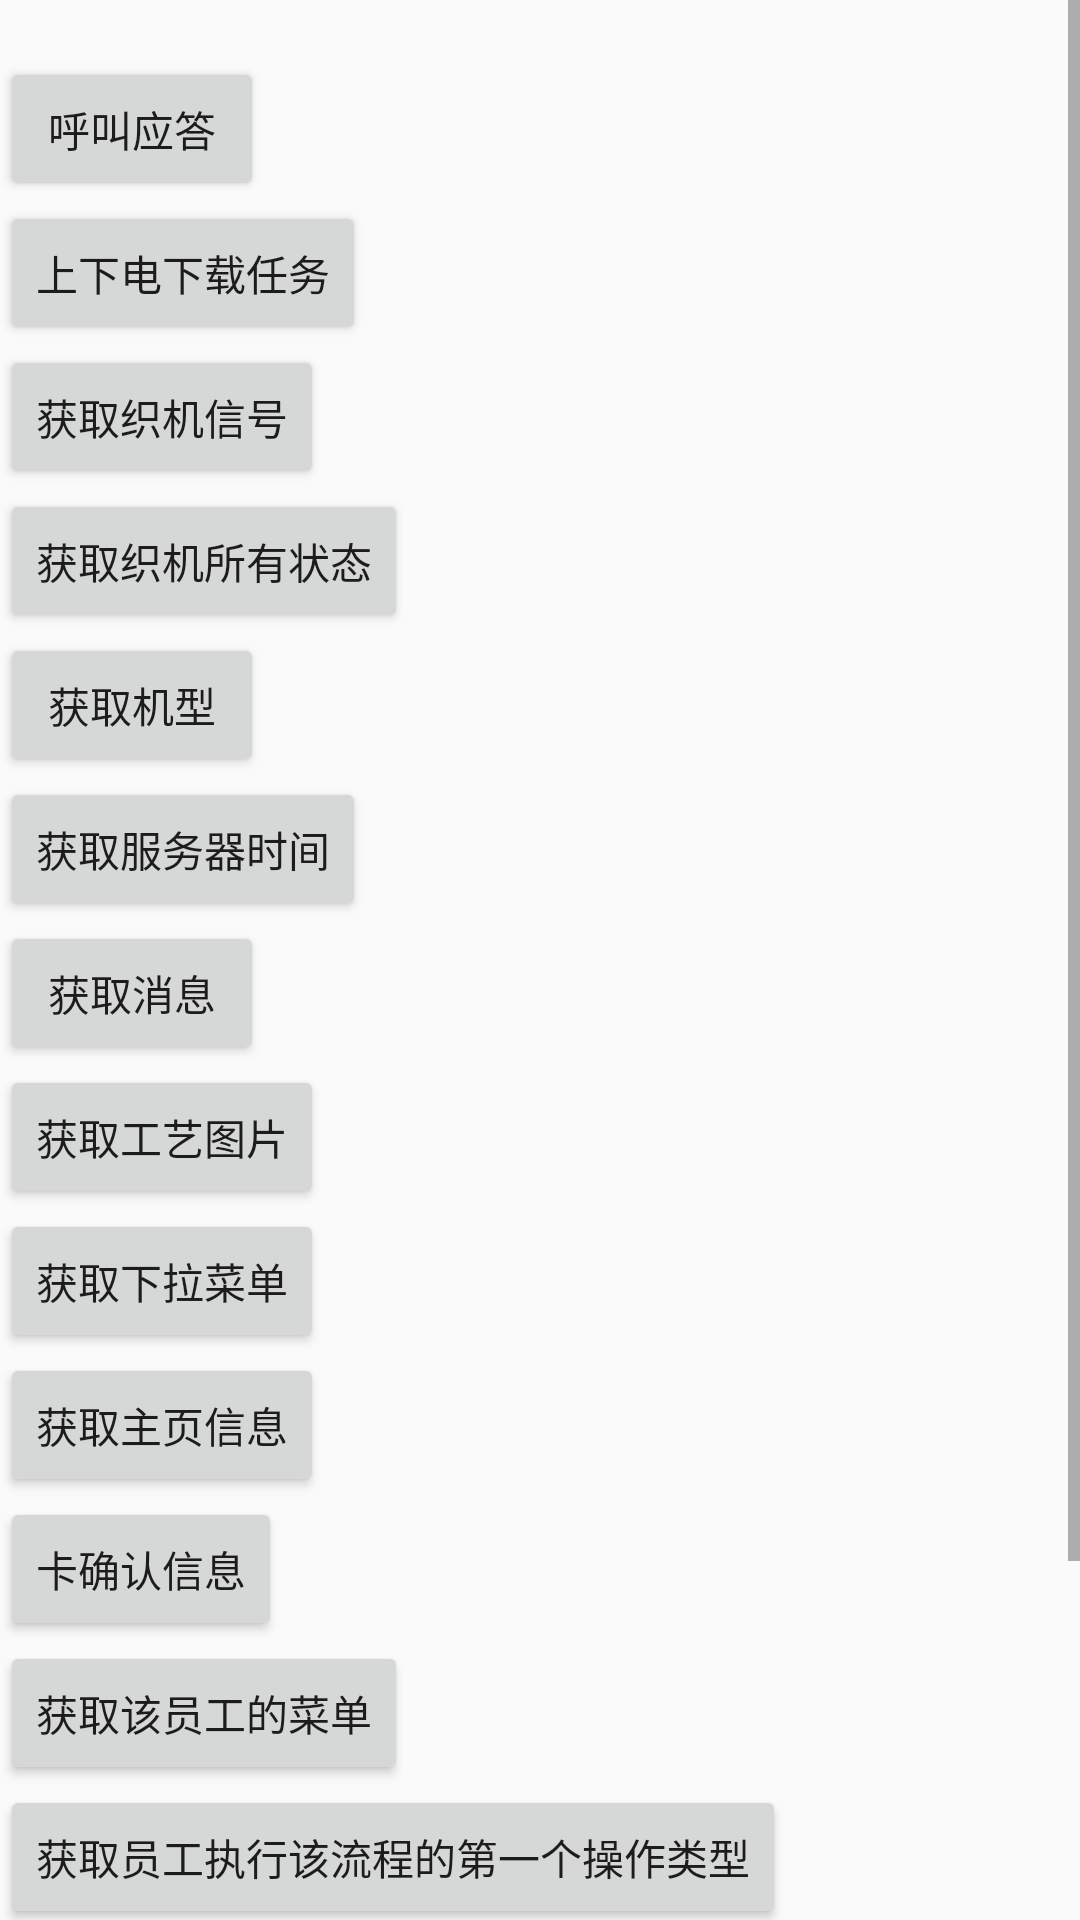

Here is an Android app screen rendered from its layout file. Give the layout XML and the strings, colors and styles it references.
<!-- AndroidManifest.xml: application theme AppTheme -->
<!-- res/layout/activity_api.xml -->
<?xml version="1.0" encoding="utf-8"?>
<ScrollView xmlns:android="http://schemas.android.com/apk/res/android"
    xmlns:app="http://schemas.android.com/apk/res-auto"
    xmlns:tools="http://schemas.android.com/tools"
    android:layout_width="match_parent"
    android:layout_height="match_parent"
    tools:context=".APIActivity">

    <LinearLayout
        android:id="@+id/layout"
        android:layout_width="match_parent"
        android:layout_height="match_parent"
        android:orientation="vertical">

        <TextView
            android:id="@+id/result"
            android:layout_width="wrap_content"
            android:layout_height="wrap_content" />
        <Button
            android:id="@+id/btnCall"
            android:layout_width="wrap_content"
            android:layout_height="wrap_content"
            android:text="呼叫应答"></Button>
        <Button
            android:id="@+id/download"
            android:layout_width="wrap_content"
            android:layout_height="wrap_content"
            android:text="上下电下载任务"></Button>
        <Button
            android:id="@+id/machineSignal"
            android:layout_width="wrap_content"
            android:layout_height="wrap_content"
            android:text="获取织机信号"></Button>
            <Button
                android:id="@+id/machineStatusType"
                android:layout_width="wrap_content"
                android:layout_height="wrap_content"
                android:text="获取织机所有状态"></Button>
            <Button
                android:id="@+id/machineType"
                android:layout_width="wrap_content"
                android:layout_height="wrap_content"
                android:text="获取机型"></Button>
            <Button
                android:id="@+id/serverTime"
                android:layout_width="wrap_content"
                android:layout_height="wrap_content"
                android:text="获取服务器时间"></Button>
            <Button
                android:id="@+id/message"
                android:layout_width="wrap_content"
                android:layout_height="wrap_content"
                android:text="获取消息"></Button>
            <Button
                android:id="@+id/artImage"
                android:layout_width="wrap_content"
                android:layout_height="wrap_content"
                android:text="获取工艺图片"></Button>
            <Button
                android:id="@+id/dropDown"
                android:layout_width="wrap_content"
                android:layout_height="wrap_content"
                android:text="获取下拉菜单"></Button>
            <Button
                android:id="@+id/mainOperate"
                android:layout_width="wrap_content"
                android:layout_height="wrap_content"
                android:text="获取主页信息"></Button>
            <Button
                android:id="@+id/cardInfo"
                android:layout_width="wrap_content"
                android:layout_height="wrap_content"
                android:text="卡确认信息"></Button>
            <Button
                android:id="@+id/operateFlow"
                android:layout_width="wrap_content"
                android:layout_height="wrap_content"
                android:text="获取该员工的菜单"></Button>
            <Button
                android:id="@+id/firstOperateFlow"
                android:layout_width="wrap_content"
                android:layout_height="wrap_content"
                android:text="获取员工执行该流程的第一个操作类型"></Button>
            <Button
                android:id="@+id/onSubmit"
                android:layout_width="wrap_content"
                android:layout_height="wrap_content"
                android:text="按确认执行 sOperateTypeID为空或NULL  跳回主页"></Button>
            <Button
                android:id="@+id/queryPage"
                android:layout_width="wrap_content"
                android:layout_height="wrap_content"
                android:text="查询翻页"></Button>
            <Button
                android:id="@+id/query"
                android:layout_width="wrap_content"
                android:layout_height="wrap_content"
                android:text="查询不翻页"></Button>
    </LinearLayout>

</ScrollView>
<!-- resources referenced by this layout -->
<resources>
  <style name="AppTheme" parent="Theme.AppCompat.Light.DarkActionBar">
          
          <item name="colorPrimary">@color/colorPrimary</item>
          <item name="colorPrimaryDark">@color/colorPrimaryDark</item>
          <item name="colorAccent">@color/colorAccent</item>
  
          <item name="android:editTextStyle">@style/EditTextStyle</item>
      </style>
  <color name="colorPrimary">#3F51B5</color>
  <color name="colorPrimaryDark">#303F9F</color>
  <color name="colorAccent">#FF4081</color>
  <style name="EditTextStyle" parent="Base.Widget.AppCompat.EditText">
          <item name="android:background">@drawable/edit_bg2</item>
          <item name="android:textCursorDrawable">@drawable/edit_cursor</item>
      </style>
  <!-- drawable edit_bg2 (drawable) -->
  <?xml version="1.0" encoding="utf-8"?>
  <layer-list
      xmlns:android="http://schemas.android.com/apk/res/android">
      <item>
          <shape
              xmlns:android="http://schemas.android.com/apk/res/android"
              android:shape="rectangle">
              <solid
                  android:color="@color/white"/>
              <corners
                  android:radius="0dip"
                  />
              <stroke
                  android:width="0.5px"
                  android:color="#ffffff"/>
          </shape>
      </item>
  </layer-list>
  <!-- drawable edit_cursor (drawable) -->
  <?xml version="1.0" encoding="utf-8"?>
  <shape xmlns:android="http://schemas.android.com/apk/res/android"
      android:shape="rectangle" >
  
      <size android:width="2dp" />
      <solid android:color="@color/light_yellow" />
  
  </shape>
  <color name="white">#ffffff</color>
  <color name="light_yellow">#FFFF00</color>
</resources>
